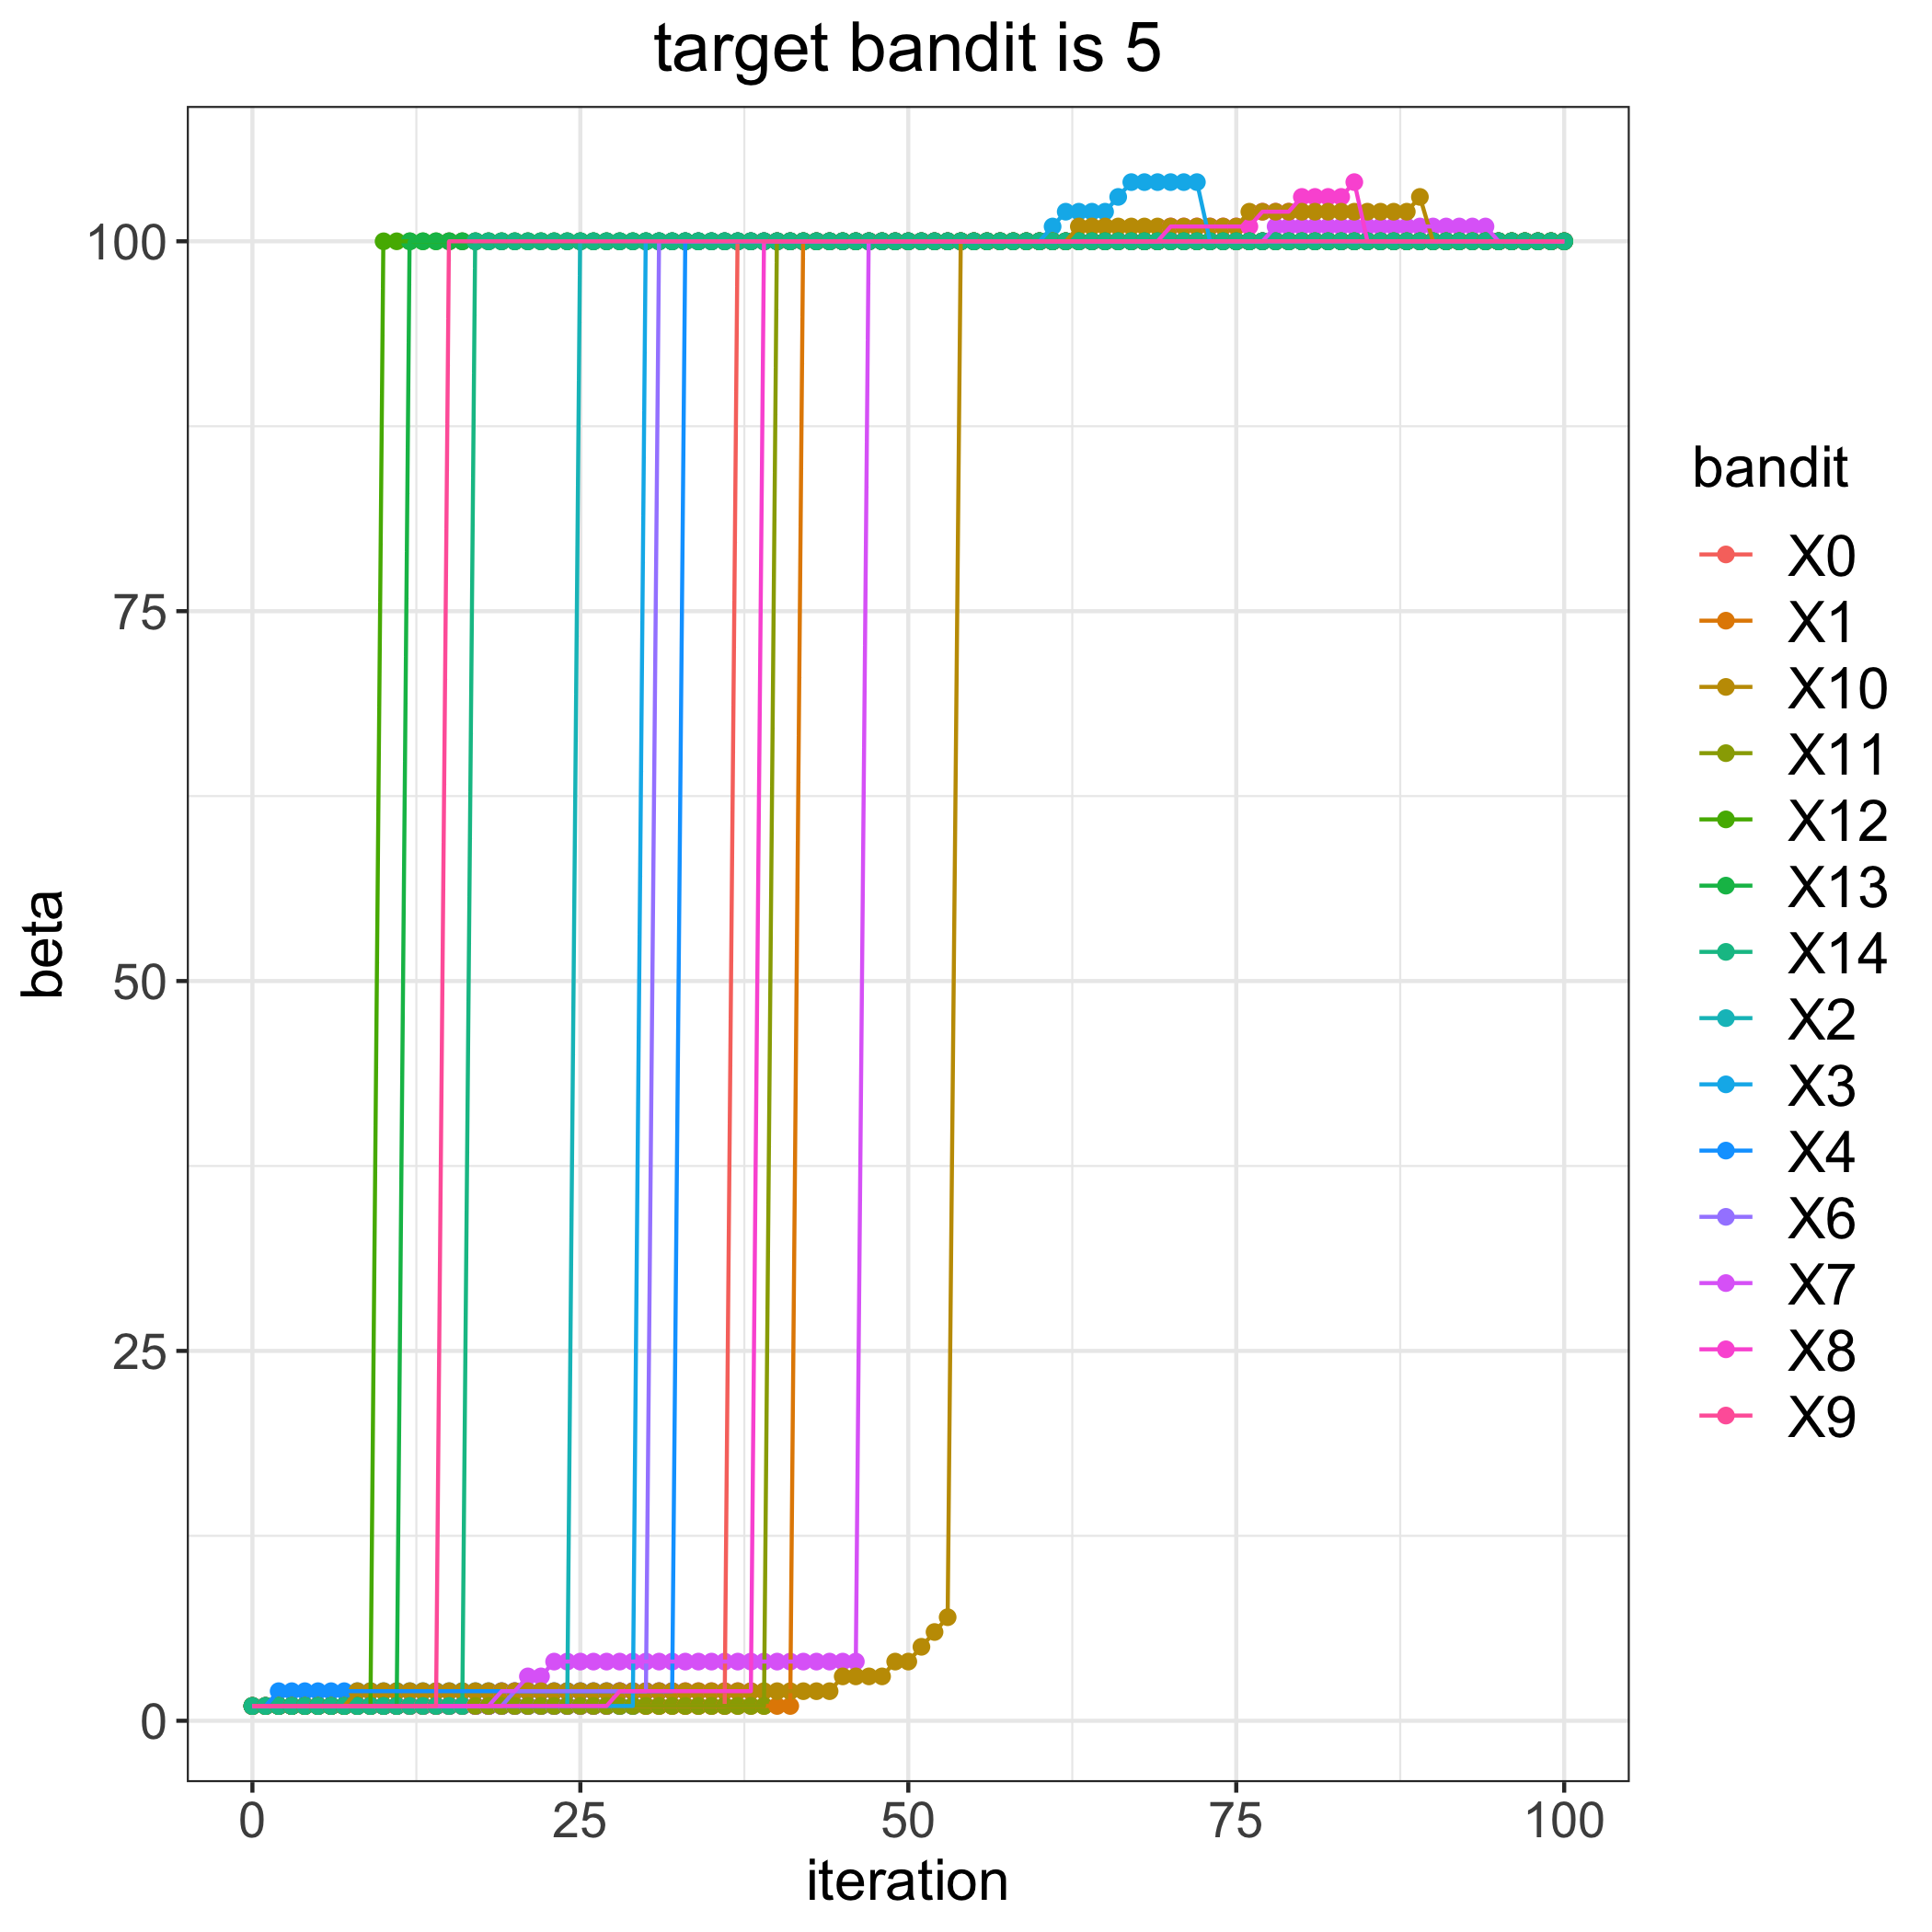

The file beside this chart, header and first rows:
, 0, 1, 2, 3, 4, 6, 7, 8, 9, 10, 11, 12, 13, 14
0, 1, 1, 1, 1, 1, 1, 1, 1, 1, 1, 1, 1, 1, 1
1, 1, 1, 1, 1, 1, 1, 1, 1, 1, 1, 1, 1, 1, 1
2, 1, 1, 1, 1, 2, 1, 1, 1, 1, 1, 1, 1, 1, 1
3, 1, 1, 1, 1, 2, 1, 1, 1, 1, 1, 1, 1, 1, 1
4, 1, 1, 1, 1, 2, 1, 1, 1, 1, 1, 1, 1, 1, 1
5, 1, 1, 1, 1, 2, 1, 1, 1, 1, 1, 1, 1, 1, 1
6, 1, 1, 1, 1, 2, 1, 1, 1, 1, 1, 1, 1, 1, 1
7, 1, 1, 1, 1, 2, 1, 1, 1, 1, 1, 1, 1, 1, 1
8, 1, 1, 1, 1, 2, 1, 1, 1, 1, 2, 1, 1, 1, 1
9, 1, 1, 1, 1, 2, 1, 1, 1, 1, 2, 1, 1, 1, 1
10, 1, 1, 1, 1, 2, 1, 1, 1, 1, 2, 1, 100, 1, 1
11, 1, 1, 1, 1, 2, 1, 1, 1, 1, 2, 1, 100, 1, 1
12, 1, 1, 1, 1, 2, 1, 1, 1, 1, 2, 1, 100, 100, 1
13, 1, 1, 1, 1, 2, 1, 1, 1, 1, 2, 1, 100, 100, 1
14, 1, 1, 1, 1, 2, 1, 1, 1, 1, 2, 1, 100, 100, 1
15, 1, 1, 1, 1, 2, 1, 1, 1, 100, 2, 1, 100, 100, 1
16, 1, 1, 1, 1, 2, 1, 1, 1, 100, 2, 1, 100, 100, 1
17, 1, 1, 1, 1, 2, 1, 1, 1, 100, 2, 1, 100, 100, 100
18, 1, 1, 1, 1, 2, 1, 1, 1, 100, 2, 1, 100, 100, 100
19, 1, 1, 1, 1, 2, 1, 2, 1, 100, 2, 1, 100, 100, 100
20, 1, 1, 1, 1, 2, 2, 2, 1, 100, 2, 1, 100, 100, 100
21, 1, 1, 1, 1, 2, 2, 3, 1, 100, 2, 1, 100, 100, 100
22, 1, 1, 1, 1, 2, 2, 3, 1, 100, 2, 1, 100, 100, 100
23, 1, 1, 1, 1, 2, 2, 4, 1, 100, 2, 1, 100, 100, 100
24, 1, 1, 1, 1, 2, 2, 4, 1, 100, 2, 1, 100, 100, 100
25, 1, 1, 100, 1, 2, 2, 4, 1, 100, 2, 1, 100, 100, 100
26, 1, 1, 100, 1, 2, 2, 4, 1, 100, 2, 1, 100, 100, 100
27, 1, 1, 100, 1, 2, 2, 4, 1, 100, 2, 1, 100, 100, 100
28, 1, 1, 100, 1, 2, 2, 4, 2, 100, 2, 1, 100, 100, 100
29, 1, 1, 100, 1, 2, 2, 4, 2, 100, 2, 1, 100, 100, 100
30, 1, 1, 100, 100, 2, 2, 4, 2, 100, 2, 1, 100, 100, 100
31, 1, 1, 100, 100, 2, 100, 4, 2, 100, 2, 1, 100, 100, 100
32, 1, 1, 100, 100, 2, 100, 4, 2, 100, 2, 1, 100, 100, 100
33, 1, 1, 100, 100, 100, 100, 4, 2, 100, 2, 1, 100, 100, 100
34, 1, 1, 100, 100, 100, 100, 4, 2, 100, 2, 1, 100, 100, 100
35, 1, 1, 100, 100, 100, 100, 4, 2, 100, 2, 1, 100, 100, 100
36, 1, 1, 100, 100, 100, 100, 4, 2, 100, 2, 1, 100, 100, 100
37, 100, 1, 100, 100, 100, 100, 4, 2, 100, 2, 1, 100, 100, 100
38, 100, 1, 100, 100, 100, 100, 4, 2, 100, 2, 1, 100, 100, 100
39, 100, 1, 100, 100, 100, 100, 4, 100, 100, 2, 1, 100, 100, 100
40, 100, 1, 100, 100, 100, 100, 4, 100, 100, 2, 100, 100, 100, 100
41, 100, 1, 100, 100, 100, 100, 4, 100, 100, 2, 100, 100, 100, 100
42, 100, 100, 100, 100, 100, 100, 4, 100, 100, 2, 100, 100, 100, 100
43, 100, 100, 100, 100, 100, 100, 4, 100, 100, 2, 100, 100, 100, 100
44, 100, 100, 100, 100, 100, 100, 4, 100, 100, 2, 100, 100, 100, 100
45, 100, 100, 100, 100, 100, 100, 4, 100, 100, 3, 100, 100, 100, 100
46, 100, 100, 100, 100, 100, 100, 4, 100, 100, 3, 100, 100, 100, 100
47, 100, 100, 100, 100, 100, 100, 100, 100, 100, 3, 100, 100, 100, 100
48, 100, 100, 100, 100, 100, 100, 100, 100, 100, 3, 100, 100, 100, 100
49, 100, 100, 100, 100, 100, 100, 100, 100, 100, 4, 100, 100, 100, 100
50, 100, 100, 100, 100, 100, 100, 100, 100, 100, 4, 100, 100, 100, 100
51, 100, 100, 100, 100, 100, 100, 100, 100, 100, 5, 100, 100, 100, 100
52, 100, 100, 100, 100, 100, 100, 100, 100, 100, 6, 100, 100, 100, 100
53, 100, 100, 100, 100, 100, 100, 100, 100, 100, 7, 100, 100, 100, 100
54, 100, 100, 100, 100, 100, 100, 100, 100, 100, 100, 100, 100, 100, 100
55, 100, 100, 100, 100, 100, 100, 100, 100, 100, 100, 100, 100, 100, 100
56, 100, 100, 100, 100, 100, 100, 100, 100, 100, 100, 100, 100, 100, 100
57, 100, 100, 100, 100, 100, 100, 100, 100, 100, 100, 100, 100, 100, 100
58, 100, 100, 100, 100, 100, 100, 100, 100, 100, 100, 100, 100, 100, 100
59, 100, 100, 100, 100, 100, 100, 100, 100, 100, 100, 100, 100, 100, 100
... 41 more rows
